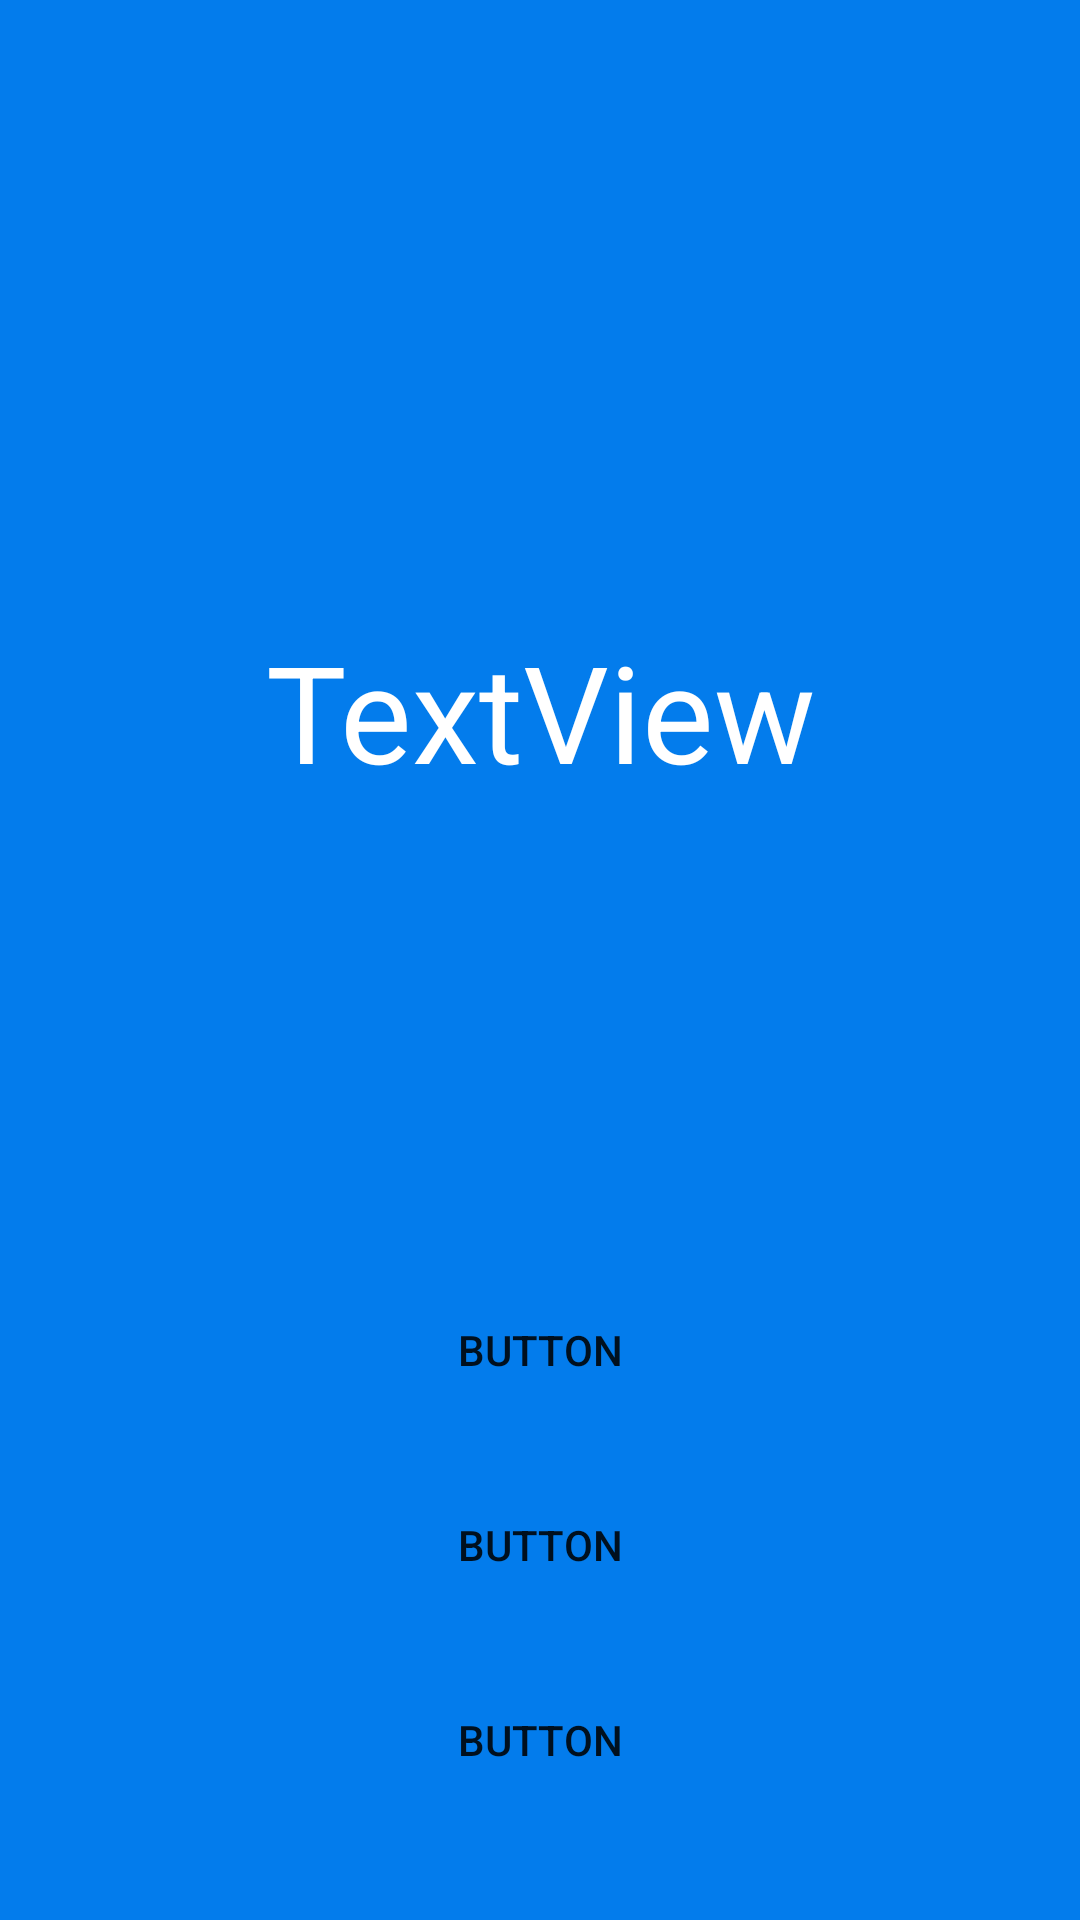

Write the Android layout XML for this screen, with the resource values it uses.
<!-- AndroidManifest.xml: application theme AppTheme -->
<!-- res/layout/activity_alarm_basic.xml -->
<?xml version="1.0" encoding="utf-8"?>
<LinearLayout xmlns:android="http://schemas.android.com/apk/res/android"
    xmlns:app="http://schemas.android.com/apk/res-auto"
    xmlns:tools="http://schemas.android.com/tools"
    android:layout_width="match_parent"
    android:layout_height="match_parent"
    android:background="#037CEC"
    android:orientation="vertical"
    tools:context=".AlarmBasicActivity">

    <LinearLayout
        android:layout_width="match_parent"
        android:layout_height="267dp"
        android:gravity="bottom|center"
        android:orientation="vertical">

        <TextView
            android:id="@+id/endText"
            android:layout_width="match_parent"
            android:layout_height="wrap_content"
            android:gravity="center"
            android:text="TextView"
            android:textColor="#FFFFFF"
            android:textSize="45sp" />
    </LinearLayout>

    <LinearLayout
        android:layout_width="match_parent"
        android:layout_height="match_parent"
        android:gravity="bottom|center"
        android:orientation="vertical">

        <Button
            android:id="@+id/button1"
            android:layout_width="330dp"
            android:layout_height="50dp"
            android:layout_marginBottom="15dp"
            android:background="@drawable/basicbutton"
            android:text="Button" />

        <Button
            android:id="@+id/button2"
            android:layout_width="330dp"
            android:layout_height="50dp"
            android:layout_marginBottom="15dp"
            android:background="@drawable/basicbutton"
            android:text="Button" />

        <Button
            android:id="@+id/beggin01"
            android:layout_width="330dp"
            android:layout_height="50dp"
            android:layout_marginBottom="35dp"
            android:background="@drawable/basicbutton"
            android:text="Button" />
    </LinearLayout>
</LinearLayout>
<!-- resources referenced by this layout -->
<resources>
  <style name="AppTheme" parent="Theme.AppCompat.Light.DarkActionBar">
          
          <item name="colorPrimary">#017BEC</item>
          <item name="colorPrimaryDark">#017BEC</item>
          <item name="colorAccent">@color/colorAccent</item>
      </style>
  <!-- not gathered from this repository: default colours our renderer supplied (Android Studio template values) -->
  <color name="colorAccent">#FF03DAC5</color>
</resources>
